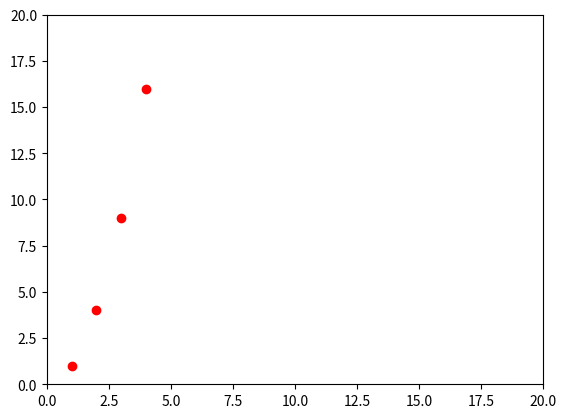

Reproduce this figure in Python.
import numpy as np
import matplotlib.pyplot as plt

def f(x):
    return np.sin(x)

plt.plot([1,2,3,4], [1,4,9,16], 'ro')
plt.axis([0, 20, 0, 20])
plt.show()